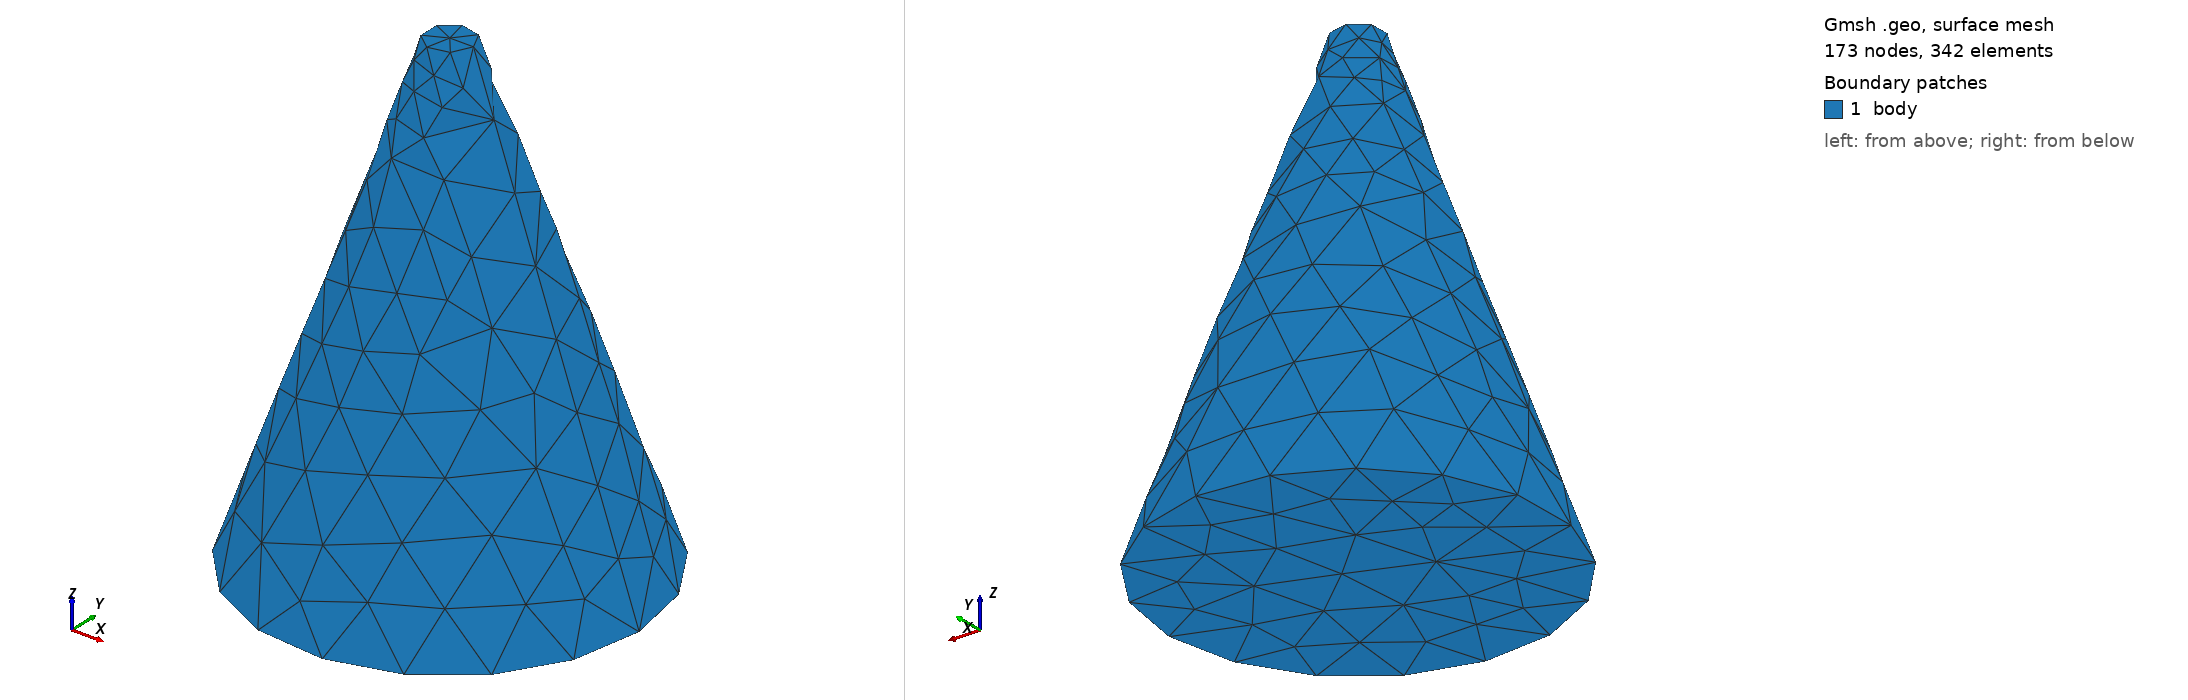

Gmsh geometry script, surface-meshed: 173 nodes, 342 surface elements. Boundary patches (legend numbers): 1 body. Left view from above one corner, right view from below the opposite corner. Legend entries are the model's physical surfaces. The drawing asked Gmsh for element sizes between 1% and 20% of the model's largest extent; the script's own settings can give other sizes.

=== cone.geo (drawn) ===
// PEC truncated cone, r1 = 0.4 m -> r2 = 0.05 m, h = 1 m
SetFactory("OpenCASCADE");
Cone(1) = {0, 0, 0, 0, 0, 1, 0.4, 0.05};

// physical group so mesh tags carry the surface label
Physical Surface("body") = Boundary{ Volume{1}; };
